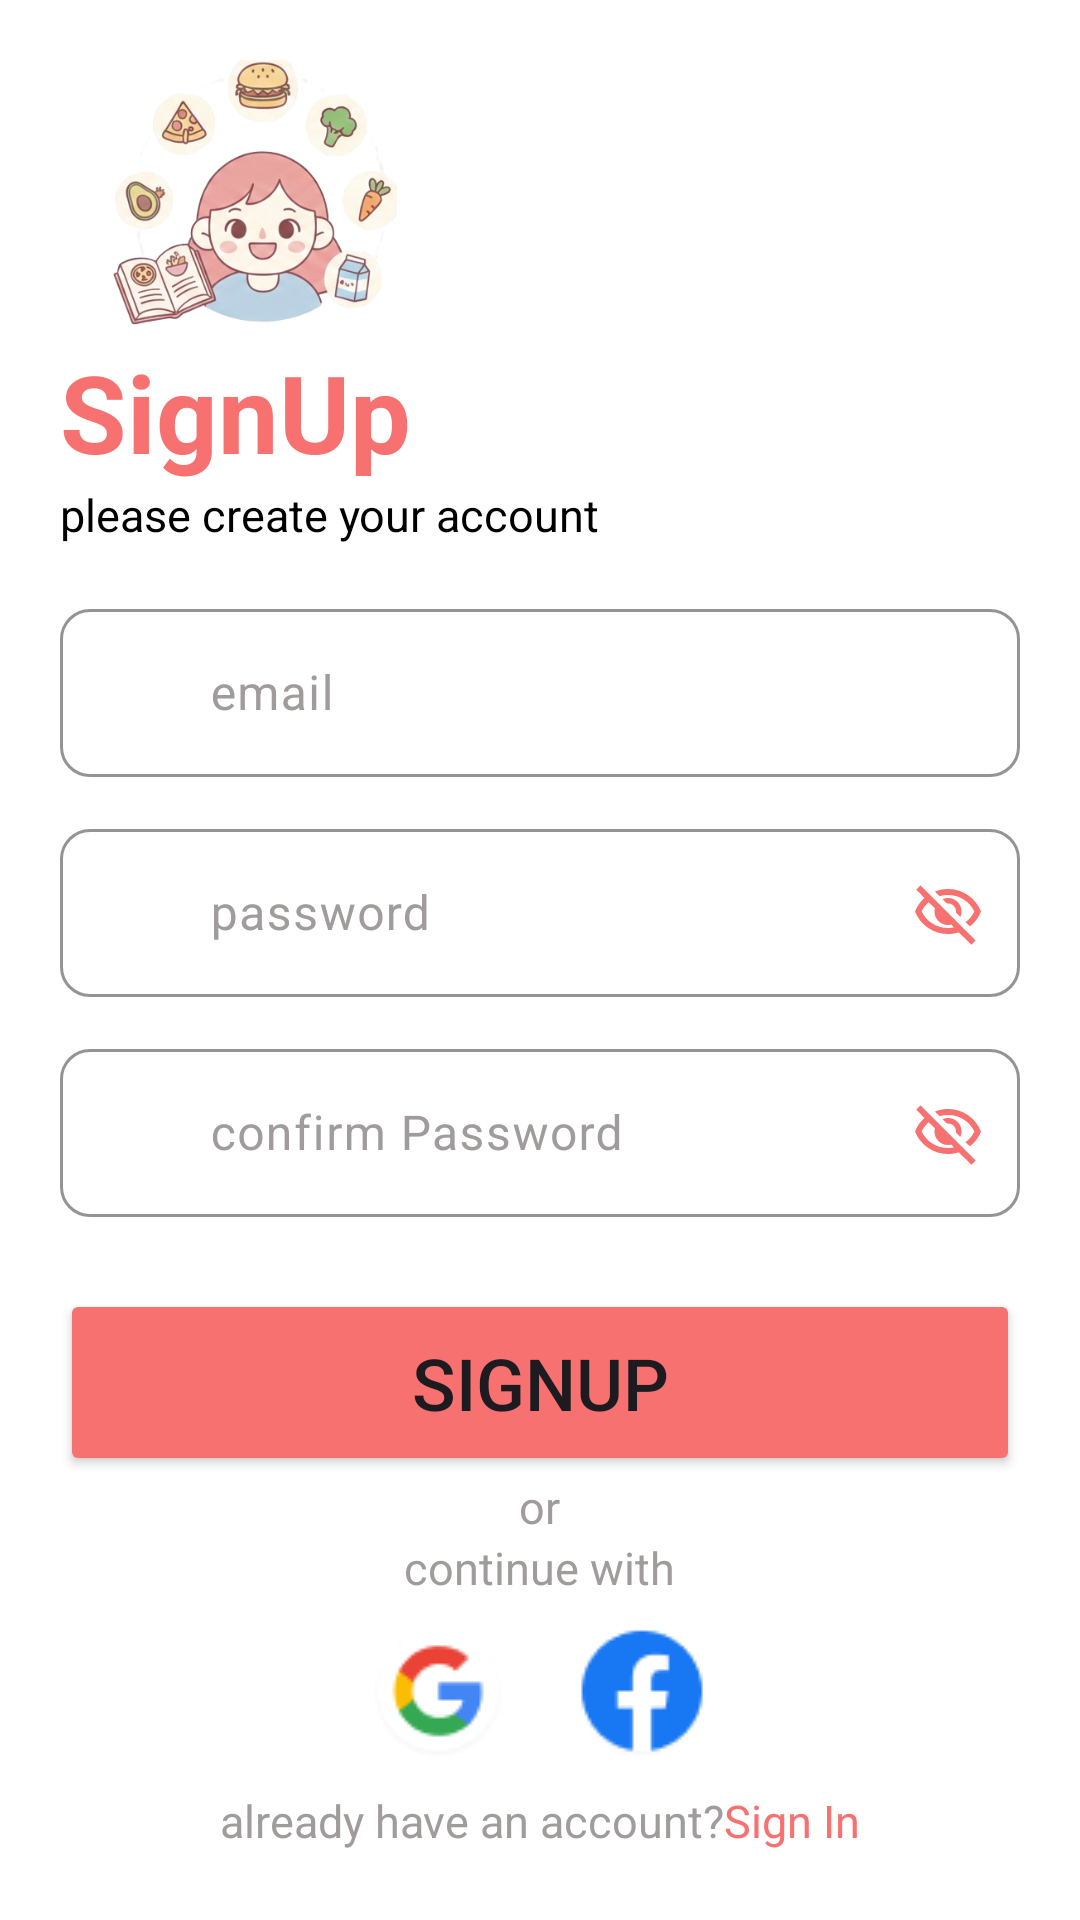

The Android layout XML behind this screen, and the referenced resources:
<!-- AndroidManifest.xml: application theme Theme.FoodPlannerApp -->
<!-- res/layout/fragment_register.xml -->
<?xml version="1.0" encoding="utf-8"?>
<LinearLayout xmlns:android="http://schemas.android.com/apk/res/android"
    xmlns:app="http://schemas.android.com/apk/res-auto"
    android:layout_width="match_parent"
    android:layout_height="match_parent"
    android:background="@color/white"
    android:orientation="vertical"
    android:paddingStart="20dp"
    android:paddingTop="20dp"
    android:paddingEnd="20dp"
    android:paddingBottom="16dp">

    <ImageView
        android:id="@+id/iv_register"
        android:layout_width="129dp"
        android:layout_height="93dp"
        android:contentDescription="@string/app_name"
        app:srcCompat="@drawable/first_onboard" />
    <TextView
        android:layout_width="wrap_content"
        android:layout_height="wrap_content"
        android:text="@string/signup"
        android:textColor="@color/primary_color"
        android:textSize="36sp"
        android:textStyle="bold"/>
    <TextView
        android:layout_width="wrap_content"
        android:layout_height="wrap_content"
        android:text="@string/create_your_account"
        android:textColor="@color/black"
        android:textSize="15sp"/>
    
    <com.google.android.material.textfield.TextInputLayout
        android:layout_width="match_parent"
        android:layout_height="wrap_content"
        android:layout_marginTop="16dp"
        android:textColorHint="@color/gray_color"
        app:boxBackgroundColor="@color/white"
        app:boxBackgroundMode="outline"
        app:boxCornerRadiusBottomEnd="10dp"
        app:boxCornerRadiusBottomStart="10dp"
        app:boxCornerRadiusTopEnd="10dp"
        app:boxCornerRadiusTopStart="10dp"
        app:boxStrokeColor="#00FFFFFF"
        app:startIconDrawable="@drawable/person"
        app:startIconTint="@color/primary_color">

        <com.google.android.material.textfield.TextInputEditText
            android:id="@+id/register_email"
            android:layout_width="match_parent"
            android:layout_height="wrap_content"
            android:gravity="center_vertical"
            android:hint="@string/email"
            android:minHeight="56dp"
            android:paddingStart="50dp"
            android:textColorHint="@color/gray_color" />
    </com.google.android.material.textfield.TextInputLayout>

    
    <com.google.android.material.textfield.TextInputLayout
        android:id="@+id/register_password_layout"
        android:layout_width="match_parent"
        android:layout_height="wrap_content"
        android:layout_marginTop="12dp"
        android:textColorHint="@color/gray_color"
        app:boxBackgroundColor="@color/white"
        app:boxBackgroundMode="outline"
        app:boxCornerRadiusBottomEnd="10dp"
        app:boxCornerRadiusBottomStart="10dp"
        app:boxCornerRadiusTopEnd="10dp"
        app:boxCornerRadiusTopStart="10dp"
        app:boxStrokeColor="#00FFFFFF"
        app:startIconDrawable="@drawable/lock"
        app:startIconTint="@color/primary_color"
        app:endIconMode="custom"
        app:endIconDrawable="@drawable/eye_off"
        app:endIconTint="@color/primary_color">

        <com.google.android.material.textfield.TextInputEditText
            android:id="@+id/register_password"
            android:layout_width="match_parent"
            android:layout_height="wrap_content"
            android:gravity="center_vertical"
            android:hint="@string/password"
            android:minHeight="56dp"
            android:paddingStart="50dp"
            android:textColorHint="@color/gray_color"
            android:inputType="textPassword"/>
    </com.google.android.material.textfield.TextInputLayout>

    
    <com.google.android.material.textfield.TextInputLayout
        android:id="@+id/confirm_password_layout"
        android:layout_width="match_parent"
        android:layout_height="wrap_content"
        android:layout_marginTop="12dp"
        android:textColorHint="@color/gray_color"
        app:boxBackgroundColor="@color/white"
        app:boxBackgroundMode="outline"
        app:boxCornerRadiusBottomEnd="10dp"
        app:boxCornerRadiusBottomStart="10dp"
        app:boxCornerRadiusTopEnd="10dp"
        app:boxCornerRadiusTopStart="10dp"
        app:boxStrokeColor="#00FFFFFF"
        app:startIconDrawable="@drawable/lock"
        app:startIconTint="@color/primary_color"
        app:endIconMode="custom"
        app:endIconDrawable="@drawable/eye_off"
        app:endIconTint="@color/primary_color">

        <com.google.android.material.textfield.TextInputEditText
            android:id="@+id/register_confirm_password"
            android:layout_width="match_parent"
            android:layout_height="wrap_content"
            android:gravity="center_vertical"
            android:hint="@string/confirm_password"
            android:minHeight="56dp"
            android:paddingStart="50dp"
            android:textColorHint="@color/gray_color"
            android:inputType="textPassword"/>
    </com.google.android.material.textfield.TextInputLayout>

    <Button
        android:id="@+id/btn_signup"
        android:layout_width="match_parent"
        android:layout_height="wrap_content"
        android:layout_marginTop="24dp"
        android:backgroundTint="@color/primary_color"
        android:padding="15dp"
        android:text="@string/signup"
        android:textSize="24sp" />
    <TextView
        android:layout_width="wrap_content"
        android:layout_height="wrap_content"
        android:text="@string/or"
        android:textColor="@color/gray_color"
        android:textSize="15sp"
        android:layout_gravity="center"/>
    <TextView
        android:layout_width="wrap_content"
        android:layout_height="wrap_content"
        android:text="@string/continue_with_"
        android:textColor="@color/gray_color"
        android:textSize="15sp"
        android:layout_gravity="center"/>
    <LinearLayout
        android:id="@+id/google_facebook_layout"
        android:layout_width="wrap_content"
        android:layout_height="wrap_content"
        android:orientation="horizontal"
        android:layout_gravity="center">
        <ImageButton
            android:id="@+id/ib_google"
            android:layout_width="wrap_content"
            android:layout_height="wrap_content"
            android:layout_gravity="center_vertical"
            android:src="@drawable/google_logo"
            android:backgroundTint="@color/white"
            android:contentDescription="google"/>
        <ImageButton
            android:id="@+id/ib_facebook"
            android:layout_width="wrap_content"
            android:layout_height="wrap_content"
            android:layout_gravity="center_vertical"
            android:src="@drawable/facebook_logo"
            android:backgroundTint="@color/white"
            android:contentDescription="facebook"/>

    </LinearLayout>
    <LinearLayout
        android:layout_width="wrap_content"
        android:layout_height="wrap_content"
        android:layout_gravity="center">
        <TextView
            android:layout_width="wrap_content"
            android:layout_height="wrap_content"
            android:text="@string/already_have_an_account"
            android:textColor="@color/gray_color"
            android:textSize="15sp"/>
        <TextView
            android:id="@+id/tv_login_now"
            android:layout_width="wrap_content"
            android:layout_height="wrap_content"
            android:text="@string/sign_in"
            android:textColor="@color/primary_color"
            android:textSize="15sp"/>
    </LinearLayout>
</LinearLayout>
<!-- resources referenced by this layout -->
<resources>
  <color name="black">#FF000000</color>
  <color name="gray_color">#A09C9C</color>
  <color name="primary_color">#F87171</color>
  <color name="white">#FFFFFFFF</color>
  <!-- drawable eye_off (drawable) -->
  <vector xmlns:android="http://schemas.android.com/apk/res/android"
      android:width="24dp"
      android:height="24dp"
      android:viewportWidth="960"
      android:viewportHeight="960">
    <path
        android:pathData="m644,532 l-58,-58q9,-47 -27,-88t-93,-32l-58,-58q17,-8 34.5,-12t37.5,-4q75,0 127.5,52.5T660,460q0,20 -4,37.5T644,532ZM772,658 L714,602q38,-29 67.5,-63.5T832,460q-50,-101 -143.5,-160.5T480,240q-29,0 -57,4t-55,12l-62,-62q41,-17 84,-25.5t90,-8.5q151,0 269,83.5T920,460q-23,59 -60.5,109.5T772,658ZM792,904L624,738q-35,11 -70.5,16.5T480,760q-151,0 -269,-83.5T40,460q21,-53 53,-98.5t73,-81.5L56,168l56,-56 736,736 -56,56ZM222,336q-29,26 -53,57t-41,67q50,101 143.5,160.5T480,680q20,0 39,-2.5t39,-5.5l-36,-38q-11,3 -21,4.5t-21,1.5q-75,0 -127.5,-52.5T300,460q0,-11 1.5,-21t4.5,-21l-84,-82ZM541,429ZM390,504Z"
        android:fillColor="@color/primary_color"/>
  </vector>
  <!-- drawable facebook_logo: png bitmap (drawable, 1467 bytes) -->
  <!-- drawable first_onboard: png bitmap (drawable, 167042 bytes) -->
  <!-- drawable google_logo: png bitmap (drawable, 1947 bytes) -->
  <string name="already_have_an_account">already have an account? </string>
  <string name="app_name">FoodPlannerApp</string>
  <string name="confirm_password">confirm Password</string>
  <string name="continue_with_">continue with</string>
  <string name="create_your_account">please create your account</string>
  <string name="email">email</string>
  <string name="or">or</string>
  <string name="password">password</string>
  <string name="sign_in">Sign In</string>
  <string name="signup">SignUp</string>
  <style name="Theme.FoodPlannerApp" parent="Base.Theme.FoodPlannerApp" />
  <style name="Base.Theme.FoodPlannerApp" parent="Theme.Material3.DayNight.NoActionBar">
          
           <item name="colorPrimary">@color/primary_color</item>
      </style>
</resources>
